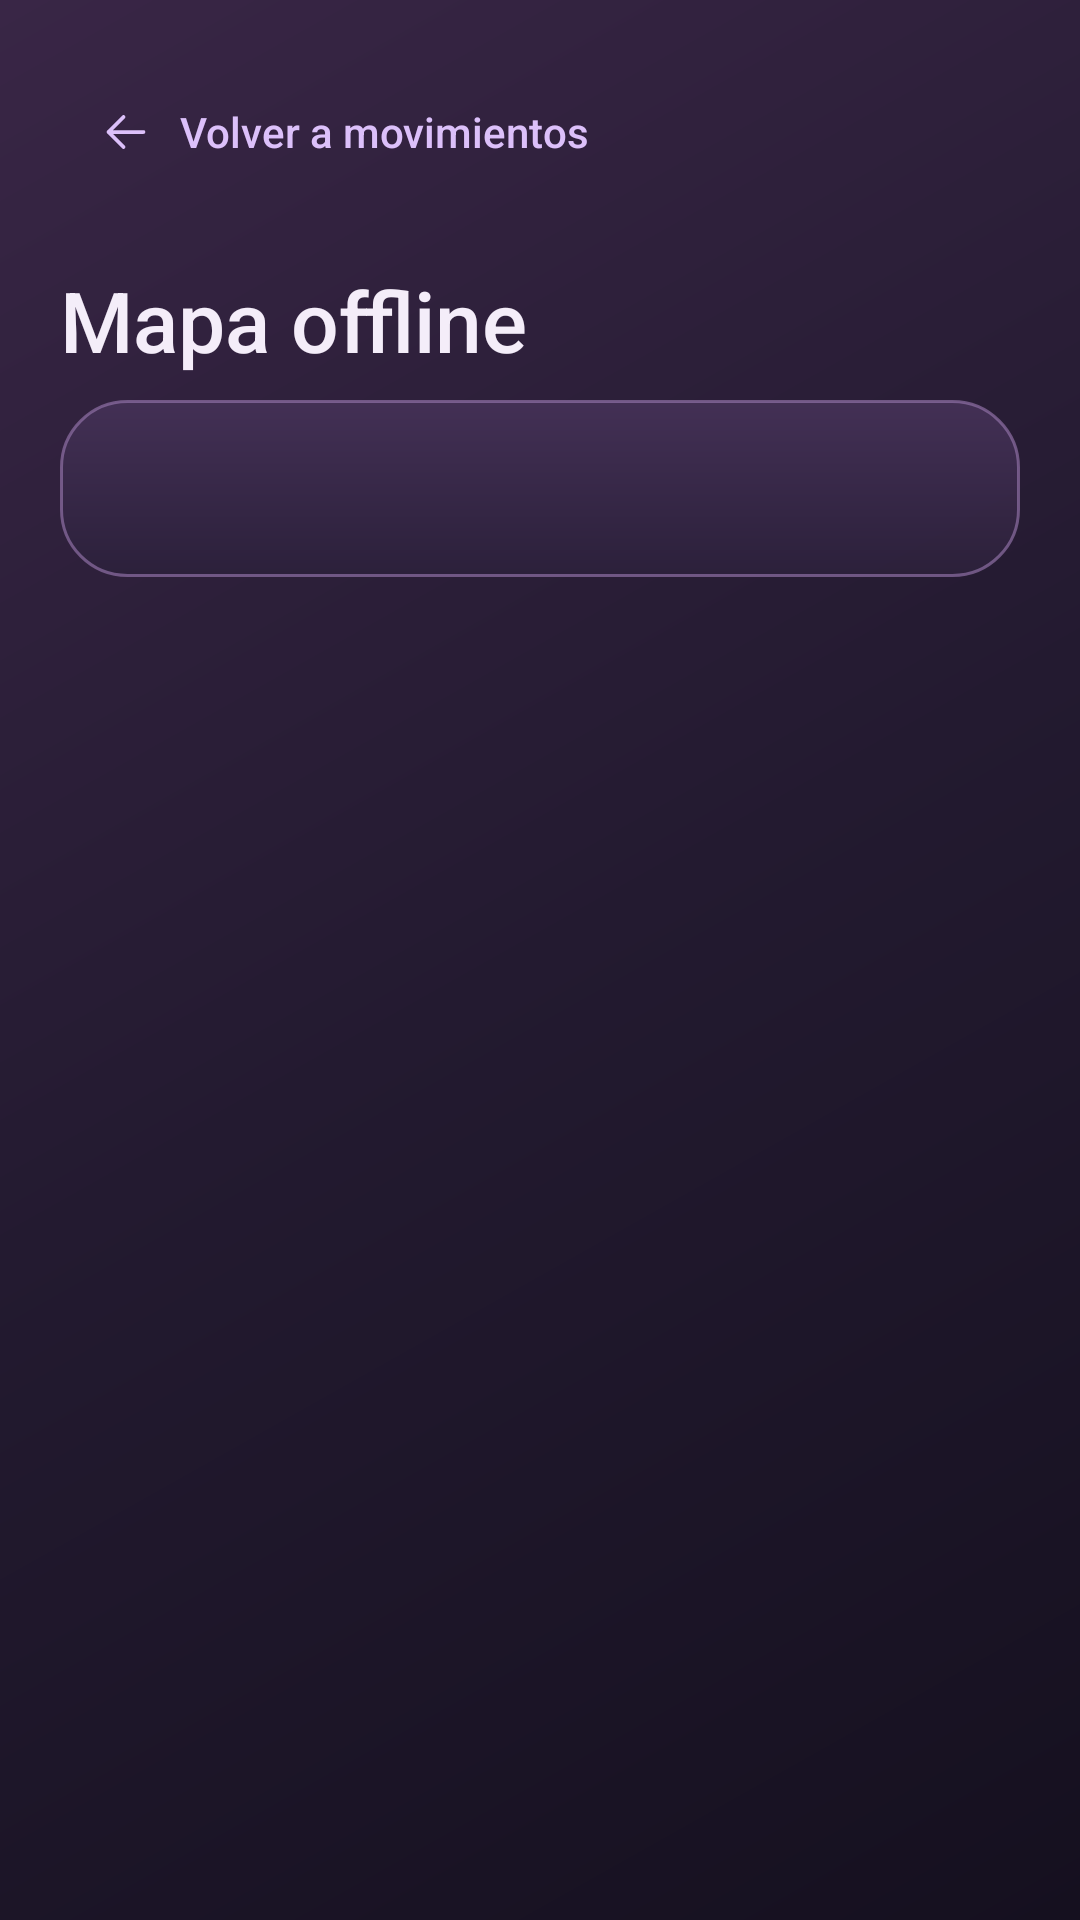

Android layout source for this screen:
<!-- AndroidManifest.xml: application theme android:Theme.Material.Light.NoActionBar -->
<!-- res/layout/activity_mapa_error.xml -->
<?xml version="1.0" encoding="utf-8"?>
<LinearLayout xmlns:android="http://schemas.android.com/apk/res/android" android:id="@+id/root" android:layout_width="match_parent" android:layout_height="match_parent"
    android:orientation="vertical" android:padding="20dp" android:background="@drawable/cuentas_fondo" android:theme="@style/ThemeOverlay.LocalCash.Cuentas">
    <Button android:id="@+id/volver" style="@style/Cuentas.Enlace" android:layout_width="wrap_content" android:layout_height="wrap_content"
        android:text="Volver a movimientos" android:drawableStart="@drawable/cuentas_ic_back" android:drawablePadding="8dp" />
    <TextView style="@style/Cuentas.Titulo" android:layout_width="match_parent" android:layout_height="wrap_content" android:text="Mapa offline" android:accessibilityHeading="true" />
    <ScrollView android:layout_width="match_parent" android:layout_height="0dp" android:layout_weight="1">
        <TextView android:id="@+id/estado_mapa" style="@style/Cuentas.Texto" android:layout_width="match_parent" android:layout_height="wrap_content"
            android:textColor="@color/cuentas_error" android:padding="20dp" android:background="@drawable/cuentas_vidrio" android:accessibilityLiveRegion="polite" />
    </ScrollView>
</LinearLayout>
<!-- resources referenced by this layout -->
<resources>
  <color name="cuentas_error">#FFB5C8</color>
  <!-- drawable cuentas_fondo (drawable) -->
  <?xml version="1.0" encoding="utf-8"?>
  <shape xmlns:android="http://schemas.android.com/apk/res/android"><gradient android:angle="315" android:startColor="#392646" android:centerColor="#231A30" android:endColor="@color/cuentas_fondo" /></shape>
  <!-- drawable cuentas_vidrio (drawable) -->
  <?xml version="1.0" encoding="utf-8"?>
  <shape xmlns:android="http://schemas.android.com/apk/res/android"><gradient android:angle="270" android:startColor="#F0443156" android:endColor="#F02B203A" /><corners android:radius="22dp" /><stroke android:width="1dp" android:color="#A69576AC" /><padding android:left="4dp" android:top="8dp" android:right="4dp" android:bottom="8dp" /></shape>
  <style name="Cuentas.Enlace" parent="Cuentas.BotonSecundario">
          <item name="android:background">?android:attr/selectableItemBackground</item>
          <item name="android:textColor">@color/cuentas_lavanda</item>
          <item name="android:gravity">start|center_vertical</item>
      </style>
  <style name="Cuentas.Texto">
          <item name="android:textColor">@color/cuentas_texto</item>
          <item name="android:fontFamily">sans</item>
          <item name="android:textSize">14sp</item>
      </style>
  <style name="Cuentas.Titulo" parent="Cuentas.Texto">
          <item name="android:textSize">28sp</item>
          <item name="android:fontFamily">sans-serif-medium</item>
          <item name="android:layout_marginTop">20dp</item>
          <item name="android:layout_marginBottom">8dp</item>
      </style>
  <color name="cuentas_fondo">#15101F</color>
  <style name="Cuentas.BotonSecundario" parent="Cuentas.Boton">
          <item name="android:background">@drawable/cuentas_secundario</item>
          <item name="android:textColor">@color/cuentas_texto_secundario</item>
          <item name="android:elevation">0dp</item>
      </style>
  <color name="cuentas_lavanda">#DCC0FA</color>
  <color name="cuentas_texto">#F4EDF9</color>
  <color name="cuentas_secundario">#CDBEDC</color>
  <style name="Cuentas.Selector" parent="android:style/Widget.Material.Spinner">
          <item name="android:background">@drawable/cuentas_selector</item>
          <item name="android:backgroundTint">@null</item>
          <item name="android:popupBackground">#30233E</item>
          <item name="android:minHeight">48dp</item>
          <item name="android:paddingStart">8dp</item>
          <item name="android:paddingEnd">36dp</item>
      </style>
  <!-- drawable cuentas_campo (drawable) -->
  <?xml version="1.0" encoding="utf-8"?>
  <selector xmlns:android="http://schemas.android.com/apk/res/android"><item android:state_focused="true"><shape><solid android:color="#99221930" /><corners android:radius="12dp" /><stroke android:width="2dp" android:color="#DCC0FA" /></shape></item><item><shape><solid android:color="#88221930" /><corners android:radius="12dp" /><stroke android:width="1dp" android:color="#79618E" /></shape></item></selector>
  <!-- drawable cuentas_selector (drawable) -->
  <?xml version="1.0" encoding="utf-8"?>
  <layer-list xmlns:android="http://schemas.android.com/apk/res/android">
      <item android:drawable="@drawable/cuentas_campo" />
      <item android:width="18dp" android:height="18dp" android:gravity="end|center_vertical" android:end="12dp" android:drawable="@drawable/cuentas_ic_down" />
  </layer-list>
  <!-- drawable cuentas_ic_down (drawable) -->
  <?xml version="1.0" encoding="utf-8"?>
  <vector xmlns:android="http://schemas.android.com/apk/res/android" android:width="20dp" android:height="20dp" android:viewportWidth="24" android:viewportHeight="24">
      <path android:strokeColor="#DCC0FA" android:strokeWidth="1.5" android:strokeLineCap="round" android:strokeLineJoin="round" android:fillColor="@android:color/transparent" android:pathData="M5,9L12,16L19,9" />
  </vector>
</resources>
